Labelled photos from "VIntel", an image-classification folder in ysharma12/VIntel. The possible labels are: bar stool, bookcase, chandelier, dining chair, market umbrella, night stands, ottoman, sconces, table lamp, vases.

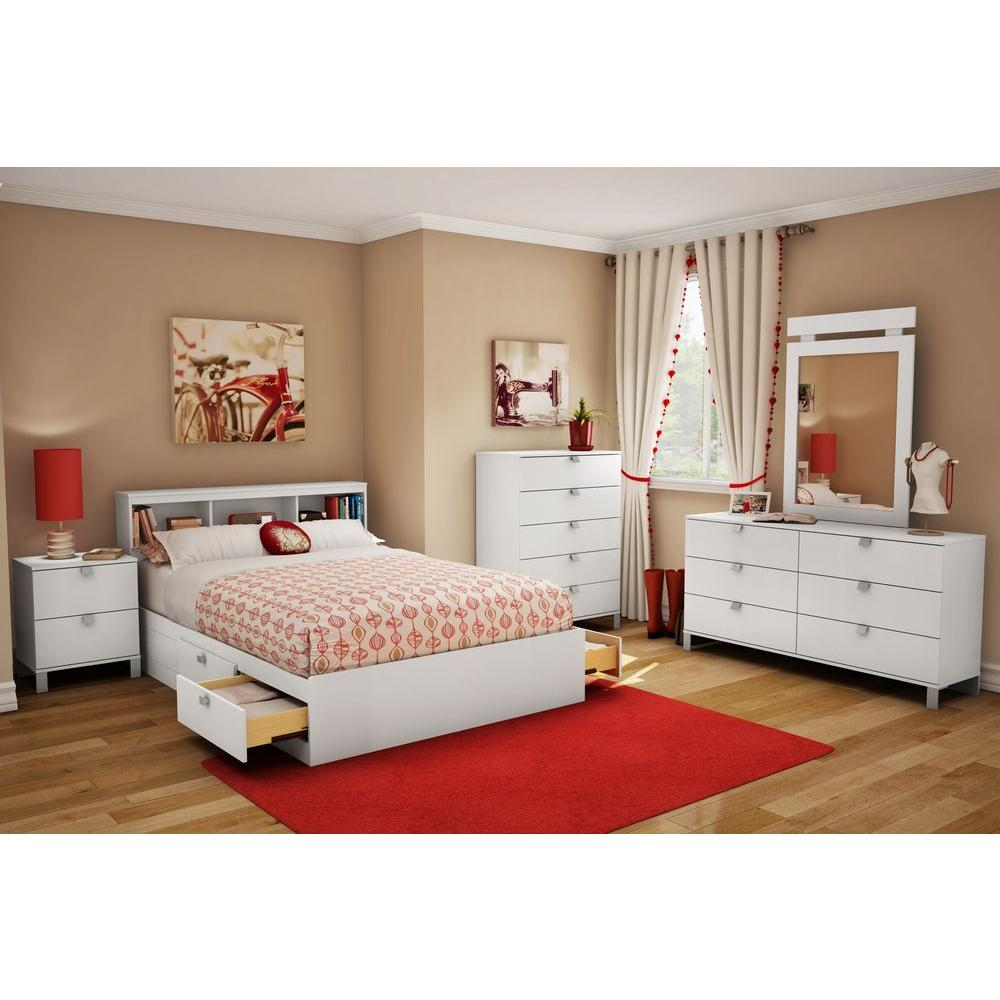
Label: night stands

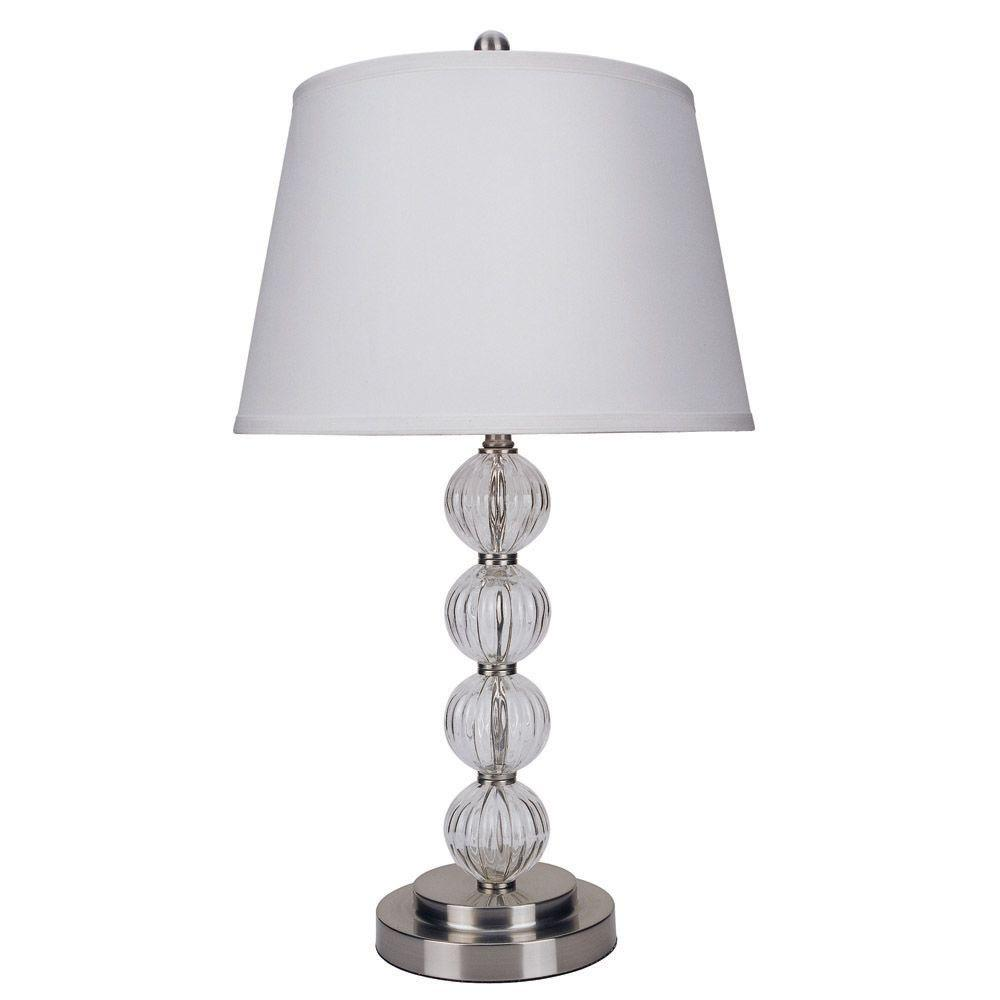
Label: table lamp

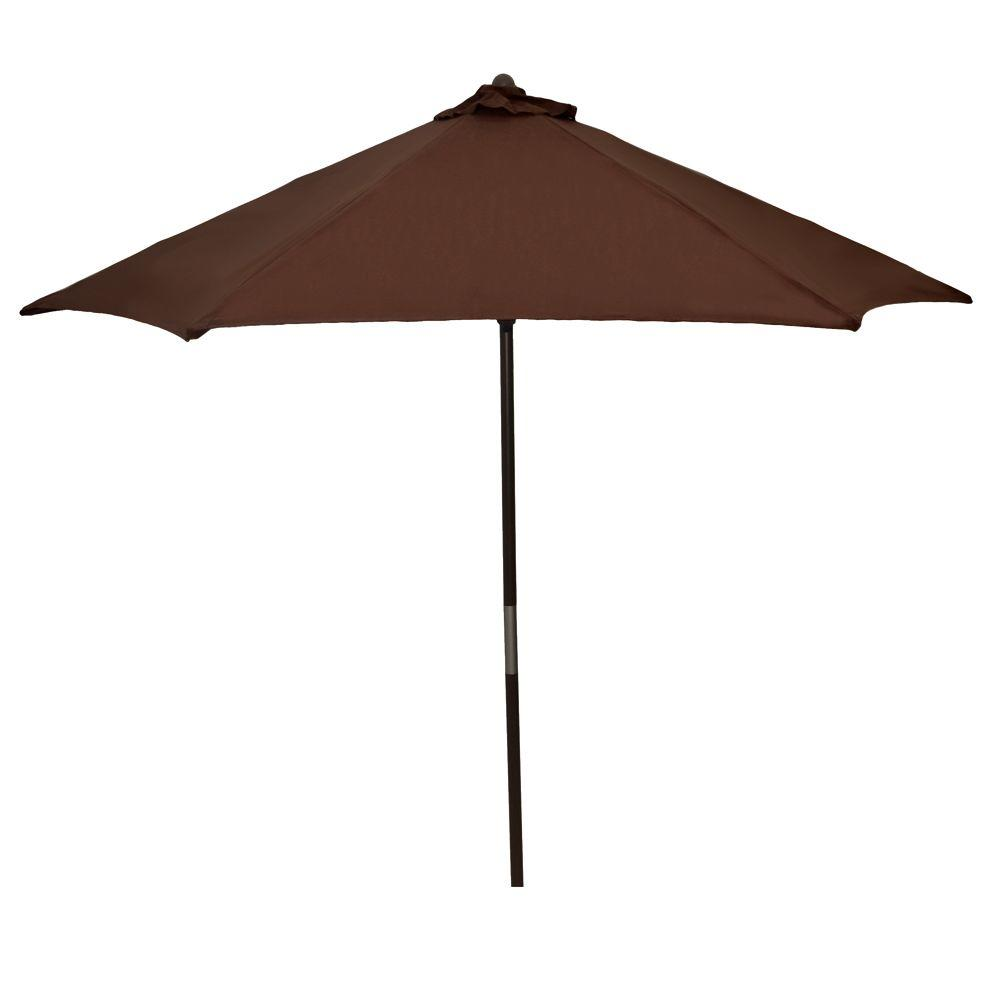
Label: market umbrella

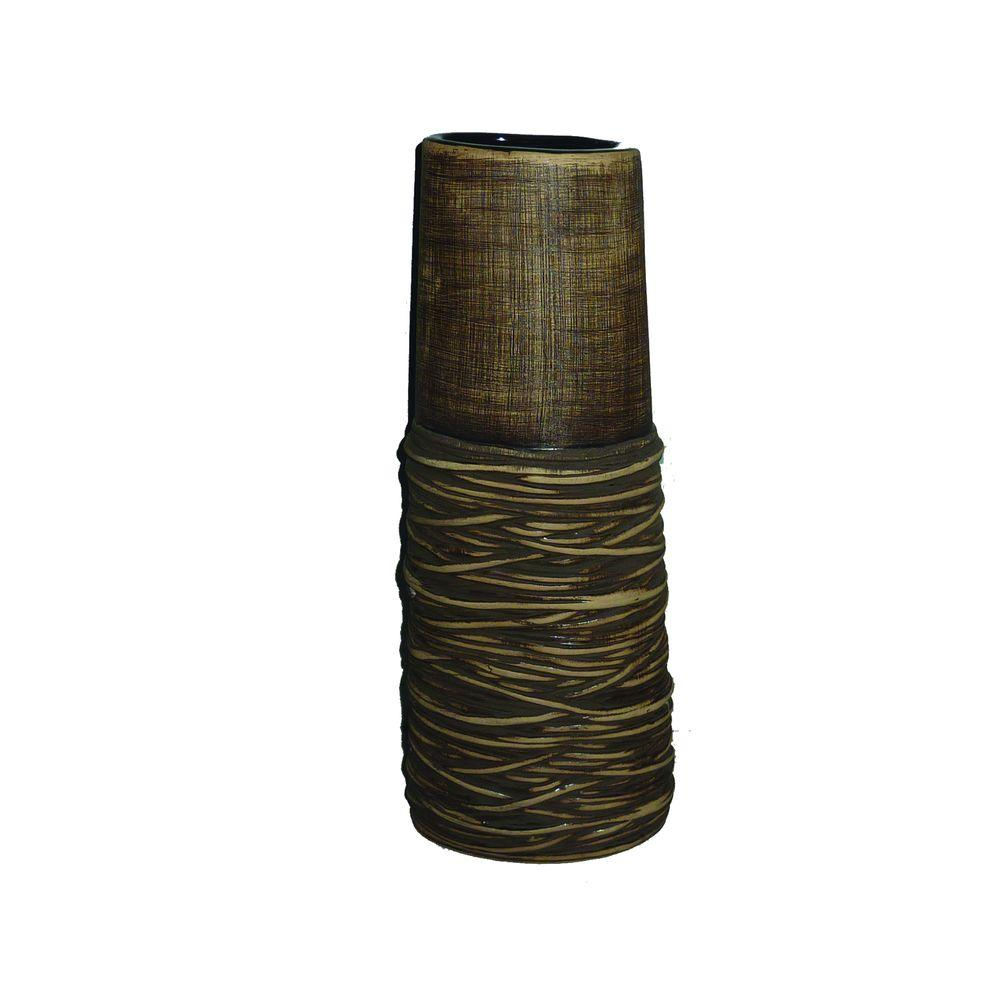
Label: vases

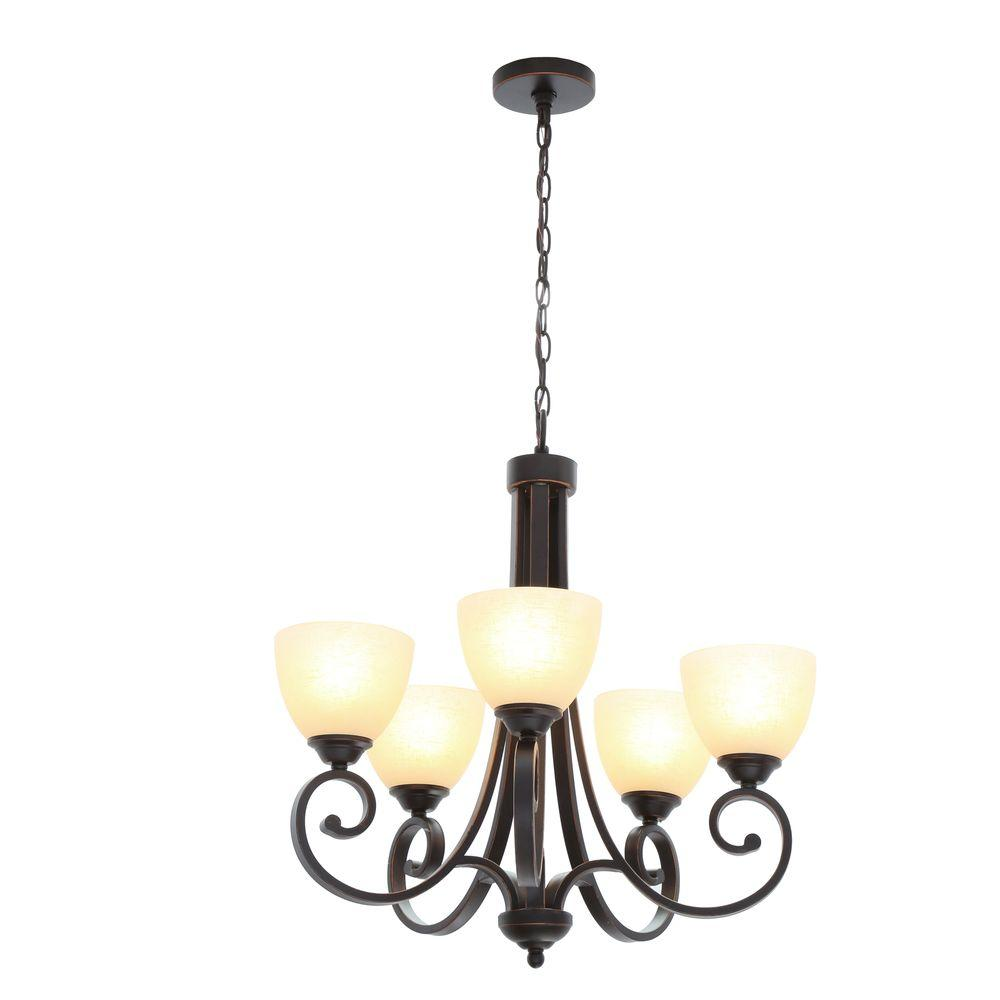
Label: chandelier

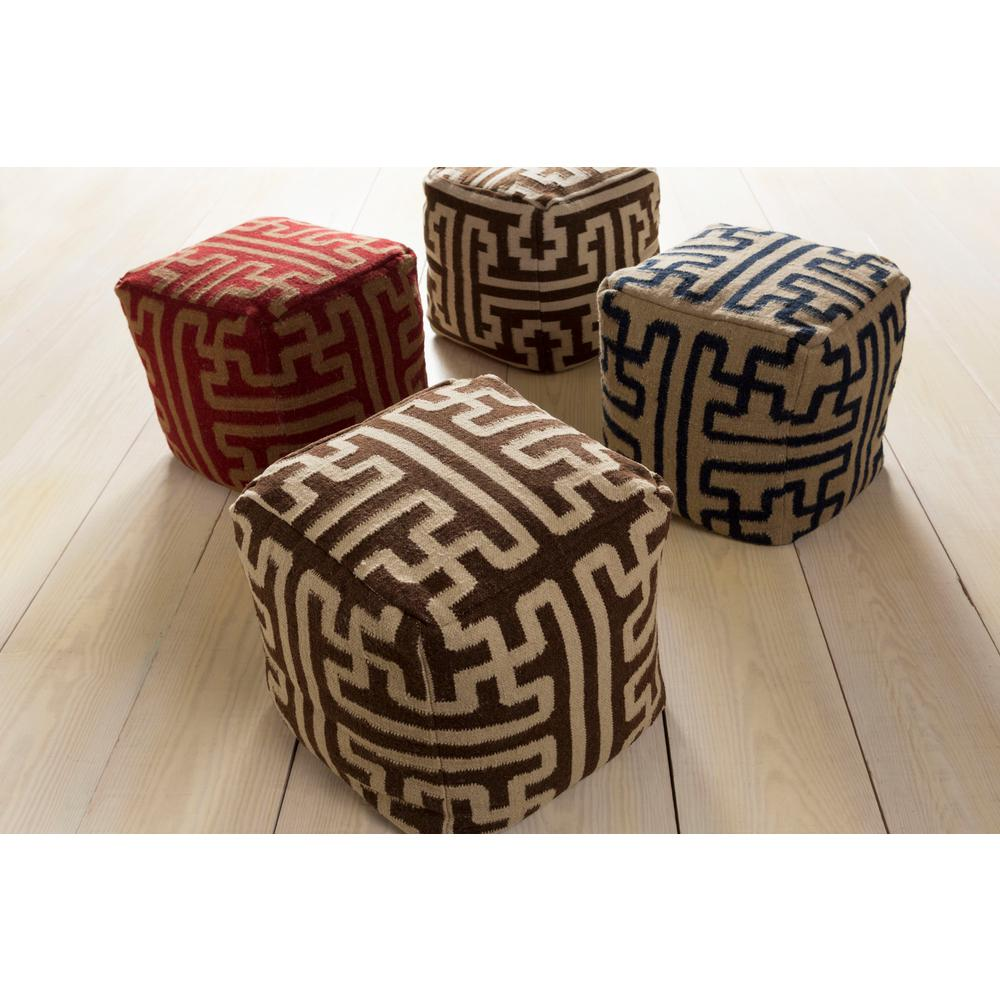
Label: ottoman
